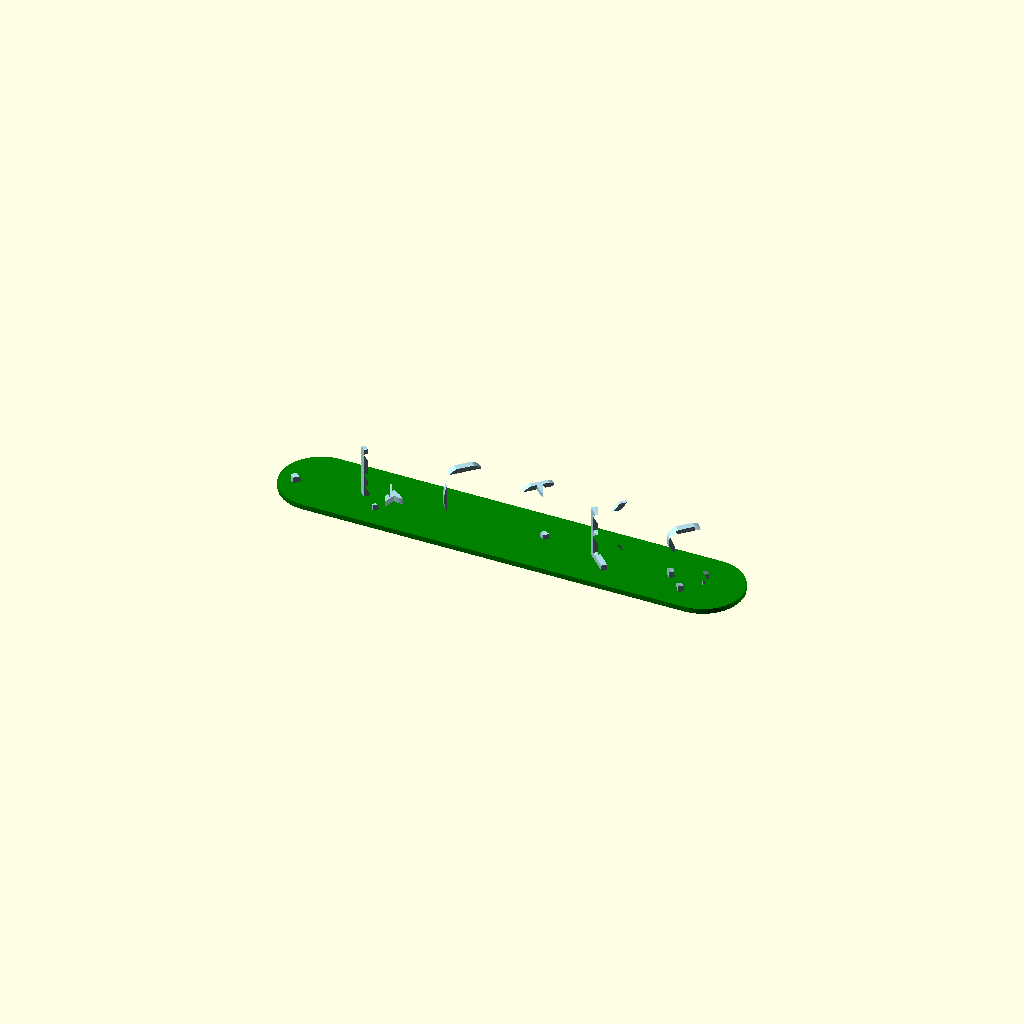
Cell 1 — every parameter at its default value.
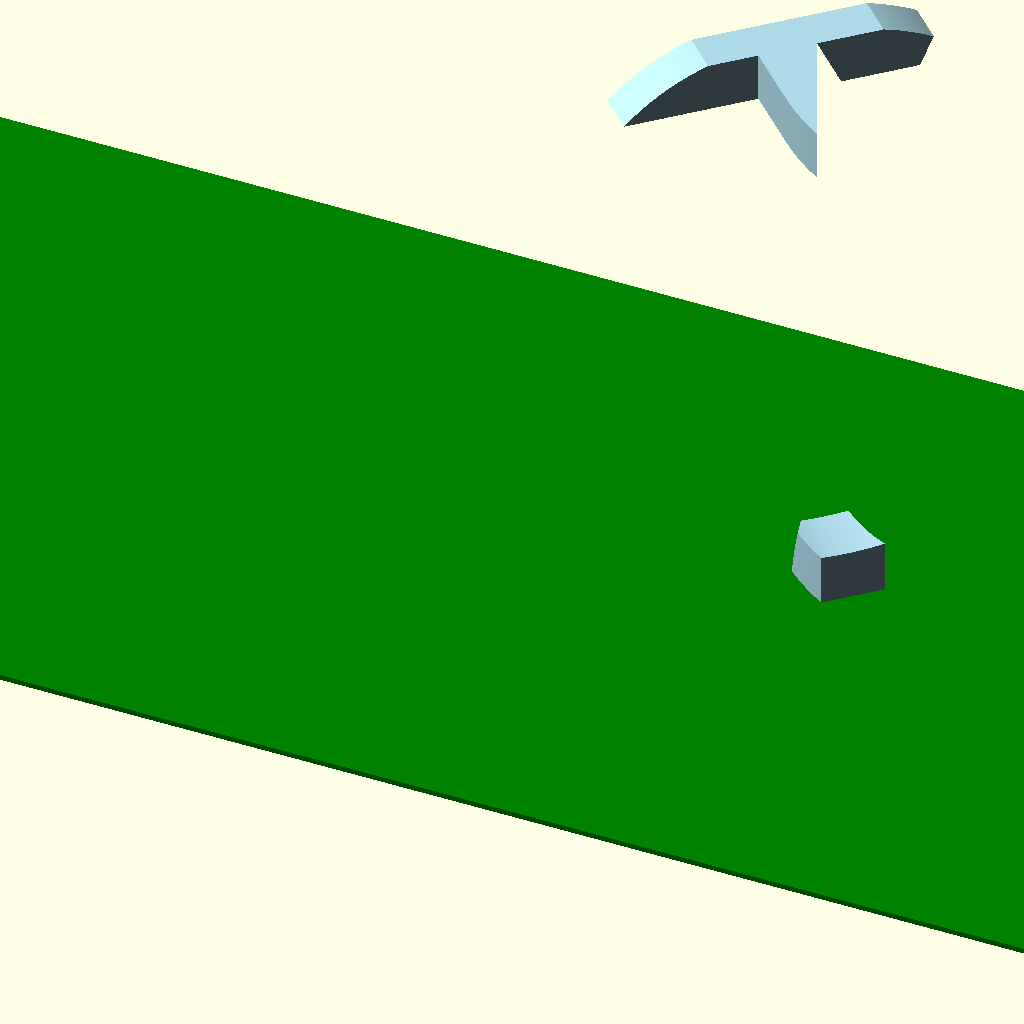
Cell 2: the same model with letterScaling = 10.
All cells are drawn from one camera (rotation 55°, 0°, 25°, orthographic, colour scheme Cornfield), so only the parameter changes between them.
The OpenSCAD source (inputs/thingiverse/files/thing-3633456/files/TripleMultiLetterBlocksV3.02.scad):
/* Dual Letter Blocks Illusion and Triple Letter Blocks Ambigram
   by Lyl3

Creates a series of blocks that are each shaped like two or three different letters
when viewed from two or three orthogonal viewpoints.

This codebase now handles both the dual and the triple letter block ambigrams published at:
https://www.thingiverse.com/thing:3516901
https://www.thingiverse.com/thing:3633456

The basic parameters are different for each and must be removed from the parameters section
before being published on Thingiverse in order to use the Customizer app.

DualV1.1 Reduced base $fn value from 100 to 50
DualV1.2 Resized and positioned a few special characters so that they can be printed
DualV1.3 Doesn't create post when pair of characters is spaces for both.
         Reduced base $fn value from 50 to 25 and set to 50 for the hull circles. This cuts rendering time in half.
DualV1.4 Made instructions clearer

TripV1.1 Added code to pad strings with spaces if generating all 6 permutations
TripV1.2 Override specified base height and set to zero if generating all 6 permutations
TripV1.3 Module tripleLetterString shifts any block down 0.8 mm (for 20 mm block) if it's "OOO" or "UUU"
TripV1.4 Added measurements and adjustments for *, +, @, /, and \

V2.0 Merged codebase from dual letters and triple letters into single combined codebase
     Added capability to add small characters laying flat between the blocks
     Added capability to create multiple STLs
V2.1 Fixed code to handle separate STL creation when no pad or flat characters are being created
V2.2 Added parameter to adjust thickness of flat chracters on the base
     Added parameter to select which permutation of the strings to create
     Move letter blocks and flat characters down very slightly so that model is one single part
     Separate each of the permutations so that they're easier to examine
V2.3 Added option to rotate the top letters so they can be oriented the same as the right face instead of the same as the left face.
     Removed parameter to select which permutation of the strings to create. Code is still there, but customizer doesn't present the option. Remove enclosing str function if you want the parameter presented.
V2.4 Fixed bug that allowed the base of letters with rounded bottoms to not have a flat bottomed base like they're supposed to have. 
    Added option to change width of a space character from minimal (1.2 mm) to maximal (block width), and the minimal width is now always 1.2 mm instead of scaling with the letter scaling.
V2.5 Generate letter blocks for part = 1 even if no base, since the CGAL is cached anyways.
     Added some letter blocks to the STLs for unrequested parts so that they represent what the thing is
     Increased unscaled $fn base from 25 to 40, and decreased to 20 for triple when generating all permutations

V3.0 Added an alternative font that is fatter and has a vastly better chance of making viable triple letter blocks.
     It works so well that now the default is to NOT generate all 6 permutations.
     No longer move triplet of O/U letter block down as it's no longer floating.
     The customizer now only creates a single STL, but the user can still select which part to create
      Bug: A and N generate a non-manifold block no matter what the 3rd letter is
      Fix: They both had a height of 20.417, so I set the height of the A to 20.416
      Bug: Changing align_top value from "front" to "left" broke code checking if (align_top=="left")
      Fix: Changed test to be (align_top!="right")
V3.01 Bug: K and T generate a non-manifold block no matter what the 3rd letter is
      Fix: They both had a height of 20.417, so I set the height of the K to 20.416
      All 676 pairs tested and no other problems found.
V3.02 Convert the input strings to strings in case all numbers are entered for one of them.

*/

/* [Basic Parameters] */



/* --------------- Triple Letter Parameters - remove for Customizer App, comment out locally
*/
mode = 3 + 0;
// Generate all 6 permutations (LRT, LTR, RLT, RTL, TLR, TRL) of letter/word orientations?
all_permutations = "no"; // [yes,no]
all_combos = (all_permutations == "yes") ? true: false;

// If generating a single permutation, which faces are the strings below specifying?  (this parameter may be useful when running locally so that you can easily cycle through each of the permutations)
which_faces = str("LRT"); // [LRT:1- left-right-top, LTR:2- left-top-right, RLT:3- right-left-top, RTL:4- right-top-left, TLR:5- top-left-right, TRL:6- top-right-left]

//The top letters can be oriented in one of two ways. Do you want to vertically align the top letters with the left letters or with the right letters?
align_top = "left"; // [left,right]

// Characters on the LEFT block faces unless generating all six permutations. Use only UPPERCASE letters, numbers, space, or the special characters.
String1 = "LETTER";
string_1 = str(String1); // Make sure a string of all digits is treated as a string and not a number

// Characters on the RIGHT block faces unless generating all six permutations. Use only UPPERCASE letters, numbers, space, or the special characters.
String2 = "BLOCKS";
string_2 = str(String2); // Make sure a string of all digits is treated as a string and not a number

// Characters on the TOP block faces unless generating all six permutations. Use only UPPERCASE letters, numbers, space, or the special characters.
String3 = "TRIPLE";
string_3 = str(String3); // Make sure a string of all digits is treated as a string and not a number

// Scale of letters (1 = letters 20 mm tall and spaced 28.28 mm apart if spacing is set to 0% below )
letterScaling = 1.0; // [0.5:0.01:10.0]

// Additional spacing between letters (% of letter width, none needed, can be negative)
additionalSpacing = 0.0; // [-10.0:0.1:30.0]

// Height of base (mm) - setting ignored and overridden to zero if generating all 6 permutations
baseHeight = 2.0; // [0.0:0.01:30.0]
padHeight = (all_combos == true) ? 0 : baseHeight;
// --------------- End of Triple Letter Parameters



/* [Additional Parameters] */

// Where should small characters laying flat between each block be added to the base? 
add_base_characters_where = "nowhere"; // [nowhere,front,back,front and back]
// Put them in a vector so they can share the same code: index 0 = front, index 1 = back
tinyLocations = [(add_base_characters_where == "front" || add_base_characters_where == "front and back") ? true: false,
                 (add_base_characters_where == "back" || add_base_characters_where == "front and back") ? true: false];

// What characters should be added to the base? (Multiple characters allowed, defaults to heart if nothing specified, will cycle through the characters for each location)
what_base_characters = "";
baseChars =  (what_base_characters == " " || what_base_characters == "" || what_base_characters == undef) ? chr(9829): what_base_characters;

// How should the characters added to the base be rotated?
rotate_base_characters = -1; // [0:No rotation, -1:Angled in, 1:Angled out, 2:Random]
rotateBaseChars = (rotate_base_characters != 0 ) ? true: false;

// How much should they be rotated (specifies maximum angle if random rotation is selected)
rotation_angle = 30; // [0:5:180]


/* [Advanced Parameters] */

// Which part would you like to create? (If you're doing multi-extrusion, you can create the parts separately. You'll have to run the customizer multiple times, once for each part)
createPart = 4; // [1:Letter blocks Only, 2:Base only, 3:Small flat characters only, 4:Everything]

// Thickness adjustment ratio for the small flat characters on the base (default is half the thickness of the base)
BaseCharactersThickness = 1.0;  //[0.5:0.1:10]

/* [Hidden] */
fudge = 0.00001;                               // 
letterWidth = 18.4;                            // enough space for the W
letterHeight = 21.37;                          // height of typical letter in chosen font size, could be larger
blockSize = (mode == 2) ? letterWidth : 20;
blockHeight = (mode == 2) ? 21.37 : blockSize; 
myScale = letterScaling * 20 / blockHeight;    // adjust scaling so that selected scale is based on nice even number
minWidth = (mode == 3 || width_of_space_character == "minimal - 1.2 mm") ? 1.2/myScale : blockSize;      // width of block for a space character

spacingRatio = 1+(additionalSpacing/100); //
blockWidth = sqrt(2*blockSize*blockSize);           // hypotenuse of the block sides
padWidth = blockWidth * 1.1;                        // additional 10% around the blocks
defaultSpacing = (mode == 2) ? 0.9 : 1.05;          // Default is 10% closer for dual and 5% farther for triple
blockSpace = blockWidth * (defaultSpacing+(additionalSpacing/100)); 
adjustedPadHeight = padHeight / myScale;      // adjust pad height before being scaled with the letters

StringLeft = (mode == 2 || which_faces[0] == "L") ? string_1 : (which_faces[1] == "L") ? string_2 : string_3;
StringRight = (mode == 2 || which_faces[1] == "R") ? string_2 : (which_faces[2] == "R") ? string_3 : string_1;
StringTop =   (mode == 2 || which_faces[2] == "T") ? string_3 : (which_faces[0] == "T") ? string_1 : string_2;

// Settings for the small letters laying flat on the base
// The sizing and spacing fudges were chosen to approximately center it between the letter blocks
tinyFactor = 2.3;                                     // The inverse of the scaling for the small letters
tinyShifts = [-padWidth/2+1.4*letterHeight/tinyFactor/2, padWidth/2-1.4*letterHeight/tinyFactor/2];

maxStringLength = max(len(string_1),len(string_2),len(string_3));

BaseCharsRotation = (rotate_base_characters == 2) ? 
                     rands(-rotation_angle,rotation_angle,2*(maxStringLength-1))
                     : concat(
                         [for (r = [1 : 1 : (maxStringLength-1)/2]) -rotation_angle*rotate_base_characters],
                         [for (r = [1 : 1 : (maxStringLength-1)%2]) 0],
                         [for (r = [1 : 1 : (maxStringLength-1)/2]) rotation_angle*rotate_base_characters],
                         [for (r = [1 : 1 : (maxStringLength-1)/2]) -rotation_angle*rotate_base_characters],
                         [for (r = [1 : 1 : (maxStringLength-1)%2]) 0],
                         [for (r = [1 : 1 : (maxStringLength-1)/2]) rotation_angle*rotate_base_characters]);
//echo (BaseCharsRotation);
                     
// Lower resolution for triple letters when all permutations being generated                         
$fn = letterScaling * ((mode == 3 && all_combos) ? 20 : 40);
/* 
Thingiverse customizer can't handle these characters even in comments
so the chr function must be used to enter them
*/
specialCharacters = chr([9829, 9824, 9830, 9827, 9834, 9835, 9792, 9794, 8592, 8594, 960]);
//echo("Special characters:", specialCharacters);  // Uncomment to see what the characters are

letterIDs = str("ABCDEFGHIJKLMNOPQRSTUVWXYZ0123456789$&<>*+@/\\", specialCharacters);

/*
Measurements, scaling, and positioning for characters for
fontName = "Overpass Mono:style=Bold";
fontSize = 22;

                       A       B       C       D       E      F      G      H      I       J       K      L       M
                       N       O       P       Q       R      S      T      U      V       W       X      Y       Z
                       0       1       2       3       4      5      6      7      8       9
                       $       &       <       >       *      +      @      /      \
                       heart   spade   diamond club    note1  note2  female male   left    right   pi
*/
// Glyph width
letterWidthsOverp =   [17.40,  14.78,  15.17,  15.203, 14.35, 14.41, 15.54, 14.17, 12.58,  13.92,  15.60, 13.494, 14.17,
                       14.17,  16.21,  14.68,  16.21,  14.38, 14.68, 16.06, 14.44, 17.40,  18.01,  16.61, 16.18,  14.44,
                       15.48,  14.17,  14.32,  14.62,  16.49, 14.47, 15.33, 14.53, 15.51,  15.05,
                       14.59,  18.35,  14.35,  14.35,  14.26, 14.35, 17.00, 15.60, 15.60,
                       15.75,  15.75,  15.75,  16.06,  12.61, 14.29, 12.03, 12.03, 16.67,  16.67,  18.01];
// Glyph height
letterHeightsOverp =  [21.37,  21.37,  22.04,  21.37,  21.37, 21.37, 22.10, 21.37, 21.37,  21.74,  21.37, 21.37,  21.37,
                       21.37,  22.10,  21.37,  21.74,  21.37, 22.10, 21.37, 21.74, 21.37,  21.37,  21.37, 21.37,  21.37,
                       22.10,  21.40,  21.74,  22.10,  21.37, 21.74, 22.10, 21.37, 22.10,  22.10,
                       26.87,  22.10,  14.62,  14.62,  14.17, 14.35, 22.10, 25.70, 25.70,
                       20.30,  20.61,  20.76,  20.61,  20.88, 25.22, 21.74, 22.10, 12.79,  12.79,  16.30];
// Glyph left side bearing
letterXShiftsOverp =  [0.808,  3.15,   1.71,   3.052,  3.23,  3.22,  1.69,  3.27,  4.95,   3.60,   2.97,  3.438,  3.27,
                       3.27,   1.62,   3.16,   1.62,   3.22,  2.80,  1.71,  3.04,  0.81,   0.44,   1.32,  1.62,   3.04,
                       2.17,   3.27,   2.86,   2.885,  1.48,  3,     2.27,  2.94,  2.12,   2.47,
                       2.89,   0.265,  3.105,  3.105,  3.21,  3.1,   1.04,  2.0,   0.5,
                       1.94,   1.94,   1.94,   1.71,   4.94,  1.28,  5.63,  5.63,  1.1,    1.464,  0.44];
// Amount to move the letter in the Y dimension - usually to give the letter a flat bottom and reduce the overhang a bit
letterYShiftsOverp =  [0,      0,      0,      0,      0,     0,     0,     0,     0,      0,      0,     0,      0,
                       0,      0,      0,      0,      0,     0,     0,     0,     0,      0,      0,     0,      0,
                       0,      0,      0,      0,      0,     0,     0,     0,     0,      0,                  
                       2.137,  0,      -4.4,   -4.555, -6.15, -4.6,  0.0,   3.08,  3.08,
                       -2.0,   0,      -2.0,   0,     -1.0,   2.3,   0,     0,     -10.55, -10.55, -0.099]; 
// Amount to scale the letter in Y dimension to fit the letter in the block, typically because it's been moved from the above setting
// and to give it a slightly flattened top (1.6 mm wide top layer when scaled to 0.5)
letterYResizesOverp = [1,      1,      1.015,  1,      1,     1,     1.016, 1,     1,      1.017,  1,     1,      1,
                       1,      1.016,  1,      1,      1,     1.016, 1,     1.017, 1,      1,      1,     1,      1,
                       1.016,  1,      1,      1.016,  1,     1.017, 1.016, 1,     1.016,  1.016,                  
                       1,      1.015,  1,      1,      1.15,  1,     1.016, 1,     1,
                       1.1,    1,      1.1,    1,      1.025, 1.025, 1,     1,     1.2,    1.2,    1.05]; 



/*
Measurements, scaling, and positioning for characters for
fontName = "Rubik Mono One:style=Regular";
fontSize = 21;
                       A       B       C       D       E       F       G       H       I       J       K       L       M
                       N       O       P       Q       R       S       T       U       V       W       X       Y       Z
                       0       1       2       3       4       5       6       7       8       9
                       $       &       <       >       *       +       @       /       \
*/
// Glyph width
letterWidthsRubik =   [23.509, 21.030, 21.612, 20.942, 20.009, 20.125, 21.992, 21.000, 20.066, 21.612, 21.876, 18.609, 22.400,
                       20.009, 21.700, 20.679, 21.700, 21.380, 21.030, 21.700, 21.292, 22.926, 23.859, 21.846, 22.635, 20.300,
                       19.542, 19.512, 19.163, 20.183, 21.029, 19.716, 19.571, 18.404, 20.125, 19.571,
                       21.029, 22.196, 14.029, 14.030, 12.628, 16.855, 24.210, 16.510, 16.510];                  
// Glyph height
letterHeightsRubik =  [20.416, 20.417, 21.001, 20.417, 20.417, 20.417, 21.001, 20.417, 20.417, 20.709, 20.416, 20.417, 20.417,
                       20.417, 21.001, 20.417, 22.605, 20.417, 21.001, 20.417, 20.709, 20.417, 20.417, 20.417, 20.417, 20.417,
                       21.001, 20.417, 20.709, 20.709, 20.417, 20.709, 20.709, 20.417, 21.001, 20.709,
                       26.105, 21.146, 19.601, 19.601, 11.404, 16.159, 23.801, 25.375, 25.375]; 
// Glyph left side bearing
letterXShiftsRubik =  [0.62,   2.35,   1.70,   2.11,   2.62,   2.89,   1.53,   1.80,   2.35,   0.73,   2.45,   4.38,   1.06,
                       2.30,   1.42,   3.55,   1.39,   2.48,   1.72,   1.42,   1.64,   0.80,   0.48,   1.33,   0.95,   2.24,
                       2.68,   3.17,   3.13,   2.40,   1.83,   2.57,   2.89,   3.77,   2.34,   2.59,
                       1.80,   1.86,   6.86,   8.52,   9.65,   4.70,   0.24,   5.01,   5.01];
// Amount to move the letter in the Y dimension - usually to give the letter a flat bottom and reduce the overhang a bit
letterYShiftsRubik =  [0,      -0.15,  -0.07,  -0.195, 0,      0,      -0.11,  0,      0,      -0.11,  0,      0,      0,
                       0,      -0.19,  0,      0.00,   0,      -0.205, 0,      -0.205, 0,      0,      0,      0,      0,
                       0,      0,      0,      0,      0,      0,      0,      0,      0,      0,                  
                       2.12,   0,      -1.9,   -1.9,  -19.9,  -2.60,  1.37,   1.93,   1.93]; 
// Amount to scale the letter in Y dimension to fit the letter in the block, typically because it's been moved from the above setting
// and to give it a slightly flattened top (1.6 mm wide top layer when scaled to 0.5)
letterYResizesRubik = [1,      1.008,  1.0202,  1.01,   1,      1,      1.0225,   1,      1,      1.02,   1,      1,      1,
                       1,      1.0265, 1,      1.0965,  1,     1.027,  1,      1.025,  1,      1,      1,      1,      1,
                       1.0162,  1,      1.0025,  1.016,  1,      1.017,  1.016,  1,      1.016,  1.016,                  
                       1,      1.025,  1.135,   1.135,   1.105,   1,      1.016,  1,      1];
                       
fontName = ["Overpass Mono:style=Bold", "Rubik Mono One:style=Regular"];
fontSize = [22, 21];

// Which font to use:
// for dual letter blocks, use Overpass Mono
// for triple letter blocks, use Rubik Mono One whenever the glyph is available in the font
useFontNumber = (mode == 2) ?
                [0, 0, 0, 0, 0, 0, 0, 0, 0, 0, 0, 0, 0,
                 0, 0, 0, 0, 0, 0, 0, 0, 0, 0, 0, 0, 0,
                 0, 0, 0, 0, 0, 0, 0, 0, 0, 0, 
                 0, 0, 0, 0, 0, 0, 0, 0, 0,
                 0, 0, 0, 0, 0, 0, 0, 0, 0, 0, 0] :
                 [1, 1, 1, 1, 1, 1, 1, 1, 1, 1, 1, 1, 1,
                 1, 1, 1, 1, 1, 1, 1, 1, 1, 1, 1, 1, 1,
                 1, 1, 1, 1, 1, 1, 1, 1, 1, 1,
                 1, 1, 1, 1, 1, 1, 1, 1, 1,
                 0, 0, 0, 0, 0, 0, 0, 0, 0, 0, 0];
                      
letterWidths = [letterWidthsOverp, letterWidthsRubik];
letterHeights = [letterHeightsOverp, letterHeightsRubik];
letterXShifts = [letterXShiftsOverp, letterXShiftsRubik];
letterYShifts = [letterYShiftsOverp, letterYShiftsRubik];
letterYResizes = [letterYResizesOverp, letterYResizesRubik];

//tripleLetterBlock (" ", "*", " ");
function whichFont (letter) = ((search(letter,letterIDs)[0])==undef ? 0 : useFontNumber[search(letter,letterIDs)[0]]);

function width (letter) = ((search(letter,letterIDs)[0])==undef ? blockSize : letterWidths[useFontNumber[search(letter,letterIDs)[0]]][search(letter,letterIDs)[0]]);
function scaleX (letter) = blockSize / ((search(letter,letterIDs)[0])==undef || mode == 2 ? blockSize : letterWidths[useFontNumber[search(letter,letterIDs)[0]]][search(letter,letterIDs)[0]]);
function scaleY (letter) = blockHeight / ((search(letter,letterIDs)[0])==undef ? blockHeight : letterHeights[useFontNumber[search(letter,letterIDs)[0]]][search(letter,letterIDs)[0]]);
function shiftX (letter) = (search(letter,letterIDs)[0])==undef  || mode == 2 ? 0 : -(letterXShifts[useFontNumber[search(letter,letterIDs)[0]]][search(letter,letterIDs)[0]]);
function shiftY (letter) = (search(letter,letterIDs)[0])==undef ? 0 : letterYShifts[useFontNumber[search(letter,letterIDs)[0]]][search(letter,letterIDs)[0]];
function resizeY (letter) = (search(letter,letterIDs)[0])==undef ? 1 : letterYResizes[useFontNumber[search(letter,letterIDs)[0]]][search(letter,letterIDs)[0]];

module extrudeLetter (letter) {
  if (letter != " " && letter != undef)
    scale([1,resizeY(letter),1])                      // Some characters need to be resized because they're too short or too tall
    translate ([shiftX(letter),shiftY(letter),0])     // After scaling to fill the cube, move it into the cube
    scale ([scaleX(letter),scaleY(letter),1])         // Scale the character to fill the cube
    linear_extrude(blockSize) text (letter, size=fontSize[whichFont(letter)], font=fontName[whichFont(letter)]);
  else
    if (mode == 2)
      translate ([(blockSize-minWidth)/2,0,0]) 
        cube([minWidth,blockHeight,blockSize]);
    else 
      cube([blockSize,blockSize,blockSize]);    
}
    
module tripleLetterBlock (letter1, letter2, letter3) {
  if ((letter1 != " " && letter1 != undef) || (letter2 != " " && letter2 != undef) || (letter3 != " " && letter3 != undef))
  intersection() {
//  union() {     // Change intersection to union to and use highlight/debug modifer on letter of interest to see scaling & positioning
    cube([blockSize,blockSize,blockHeight]);          // cube needed to ensure flat bottomed characters
    translate ([0,blockSize, 0]) rotate([90,0,0])   // left face: move it to orthogonally into position
      extrudeLetter (letter1);
    rotate([90,0,90])                               // right face: rotate to correct orientation
      extrudeLetter (letter2);
    if (mode == 3) {
      translate ([(align_top!="right")?0:blockSize,0,0]) rotate([0,0,(align_top!="right")?0:90])      
        extrudeLetter (letter3);                      // top face is already oriented and position correctly
    }
  }
}

module tripleLetterString (string1, string2, string3, codeMessage) {
  stringLength = max(len(string1),len(string2),len(string3));

  // Create the sequence of letter blocks
  if (codeMessage || createPart == 4 || createPart == 1)
      translate([- (blockSpace*(stringLength-1)/2) - blockWidth/2, 0, adjustedPadHeight-fudge])
        for (i = [0:stringLength-1]) {
          color("lightblue") translate ([i*blockSpace, 0, 0])
            rotate ([0,0,-45]) tripleLetterBlock (string1[i], string2[i], string3[i]);
        }
  // Create a base for the letters
  if (!codeMessage && ((createPart == 2 || createPart == 4) && padHeight != 0))
      translate([-blockSpace*(stringLength-1)/2,0,0])
        color("green") linear_extrude (adjustedPadHeight) hull() {
          translate([blockSpace*(stringLength-1),0,0]) circle(d=padWidth, $fn=50*letterScaling);
           circle(d=padWidth, $fn=50*letterScaling);
        }

  // Add in the small characters flat on the base
  if (!codeMessage && ((createPart == 3 || createPart == 4) && padHeight != 0))
      for (tl=[0:1]) {
        if (tinyLocations[tl] && padHeight != 0) {
          translate([-(blockSpace*(stringLength)/2), tinyShifts[tl], adjustedPadHeight-fudge])
          for (i = [1:1:stringLength-1]) {
            color("red")
              translate ([i*blockSpace,0, 0])
                rotate ([0,0,(rotateBaseChars) ? BaseCharsRotation[tl*(stringLength-1)+i-1]:0])
                  linear_extrude(BaseCharactersThickness*adjustedPadHeight/2)
                    text (baseChars[(tl*(tinyLocations[0]? 1:0)*(stringLength-1)+i-1)%len(baseChars)], size=fontSize[0]/tinyFactor, font=fontName[0], valign="center", halign="center");
            }
          }
      }

}

/* Example and testing values go here
string_1 = "ABCDEFGHIJKLM";
string_2 = "NOPQRSTUVWXYZ";

string_1 = "0123456789";
string_2 = "9876543210";

string_1 = "EEEEEEEEEEEE";
string_2 = chr([36, 60, 62, 9829, 9824, 9830, 9827, 9834, 9835, 8592, 8594, 960]);

string_1 = "GOOD";
string_2 = "LUCK";
string_3 = "GRAD";

string_1 = str("I",chr(9829),"U");
string_2 = "MOM";
string_3 = str("I",chr(9829),"U");

string_1 = str(chr(9829),"M");
string_2 = "UM";
string_3 = "IO";

string_1 = "LUCK";
string_2 = "BABE";
string_3 = "GOOD";

string_1 = "TRIPLE";
string_2 = "TRIPLE";
string_3 = "TRIPLE";

all_combos = false;
padHeight = 0;
tripleLetterBlock ("B", "E", "G");
linear_extrude(blockSize) text ("A", size=fontSize, font=fontName);  // Used to get letter dimensions
*/

/*
*/
scale ([myScale,myScale,myScale]) 
if (all_combos == true ) {
  translate ([0,-7.5*padWidth,0]) tripleLetterString (StringLeft, StringRight, StringTop);
  translate ([0,-4.5*padWidth,0]) tripleLetterString (StringLeft, StringTop,   StringRight);
  translate ([0,-1.5*padWidth,0]) tripleLetterString (StringRight, StringLeft, StringTop);
  translate ([0, 1.5*padWidth,0]) tripleLetterString (StringRight, StringTop,   StringLeft);
  translate ([0, 4.5*padWidth,0]) tripleLetterString (StringTop,   StringLeft, StringRight);
  translate ([0, 7.5*padWidth,0]) tripleLetterString (StringTop,   StringRight, StringLeft);
} else
  tripleLetterString (StringLeft,StringRight,StringTop,false);

// Make sure each STL created by the Thingiverse Customizer has some content
//if (createPart == 1 && padHeight == 0)
//  linear_extrude (1) text ("No base added. View model with all parts.", size=fontSize/4, font=fontName, $fn=10);
if (createPart == 2 && padHeight == 0) {
   if (mode == 2) 
      scale ([0.7,0.7,0.7]) translate([46,18,0]) tripleLetterString ("DUAL","WORD",StringTop,true);
   if (mode == 3) 
      scale ([0.37,0.37,0.37]) translate([83,30,0]) tripleLetterString ("TRIPLE","TRIPLE","TRIPLE",true);
  linear_extrude (1) text ("No base added.", size=fontSize[0]/4, font=fontName[0], $fn=10);
}
if (createPart == 3 && (!tinyLocations[0] && !tinyLocations[1] || padHeight == 0)) {
   if (mode == 2) 
      scale ([1.26,1.26,1.26]) translate([46,18,0]) tripleLetterString ("DUAL","WORD",StringTop,true);
   if (mode == 3) 
      scale ([0.66,0.66,0.66]) translate([83,24,0]) tripleLetterString ("TRIPLE","TRIPLE","TRIPLE",true);
  linear_extrude (1) text ("No flat characters added.", size=fontSize[0]/4, font=fontName[0], $fn=10);
}

/* --------------- Dual Letter Parameters - remove for Customizer App, comment out locally
mode = 2 + 0;
all_combos = false + false;

// Letters on left side (use only UPPERCASE letters, numbers, space, or the special characters)
String1 = "DUAL WORD";
string_1 = str(String1); // Make sure a string of all digits is treated as a string and not a number

// Letters on right side (use only UPPERCASE letters, numbers, space, or the special characters)
String2 = "ILLUSION";
string_2 = str(String2); // Make sure a string of all digits is treated as a string and not a number

string_3 = str("");

// Scale of letters (1 = letters 20 mm tall and spaced 22.2 mm apart if spacing is set to 0% below )
letterScaling = 1.5; // [0.5:0.1:10.0]

// Additional spacing between letters (% of letter width, none needed, can be negative)
additionalSpacing = 0.0; // [-10.0:0.1:30.0]

// Height of base (mm) 
baseHeight = 3.0; // [0.0:0.1:30.0]
padHeight = (all_combos == true) ? 0 : baseHeight;

// The width of a space character can't be 0 because the paired character on the other face of the block wouldn't show. By default it's set to 1.2 mm, which is a minimal width for acceptable strength. You can change this to full block width if you prefer. 
width_of_space_character = "minimal - 1.2 mm"; // [minimal - 1.2 mm,maximal - full block width]
// --------------- End of Dual Letter Parameters
*/
Parameter table extracted from the source (name, type, default, range or options):
all_permutations: string, default "no", options "yes", "no"
align_top: string, default "left", options "left", "right"
String1: string, default "LETTER"
String2: string, default "BLOCKS"
String3: string, default "TRIPLE"
letterScaling: number, default 1, range 0.5 to 10, step 0.01
additionalSpacing: number, default 0, range -10 to 30, step 0.1
baseHeight: number, default 2, range 0 to 30, step 0.01
add_base_characters_where: string, default "nowhere", options "nowhere", "front", "back", "front and back"
what_base_characters: string, default ""
rotate_base_characters: number, default -1, options 0, -1, 1, 2
rotation_angle: number, default 30, range 0 to 180, step 5
createPart: number, default 4, options 1, 2, 3, 4
BaseCharactersThickness: number, default 1, range 0.5 to 10, step 0.1
